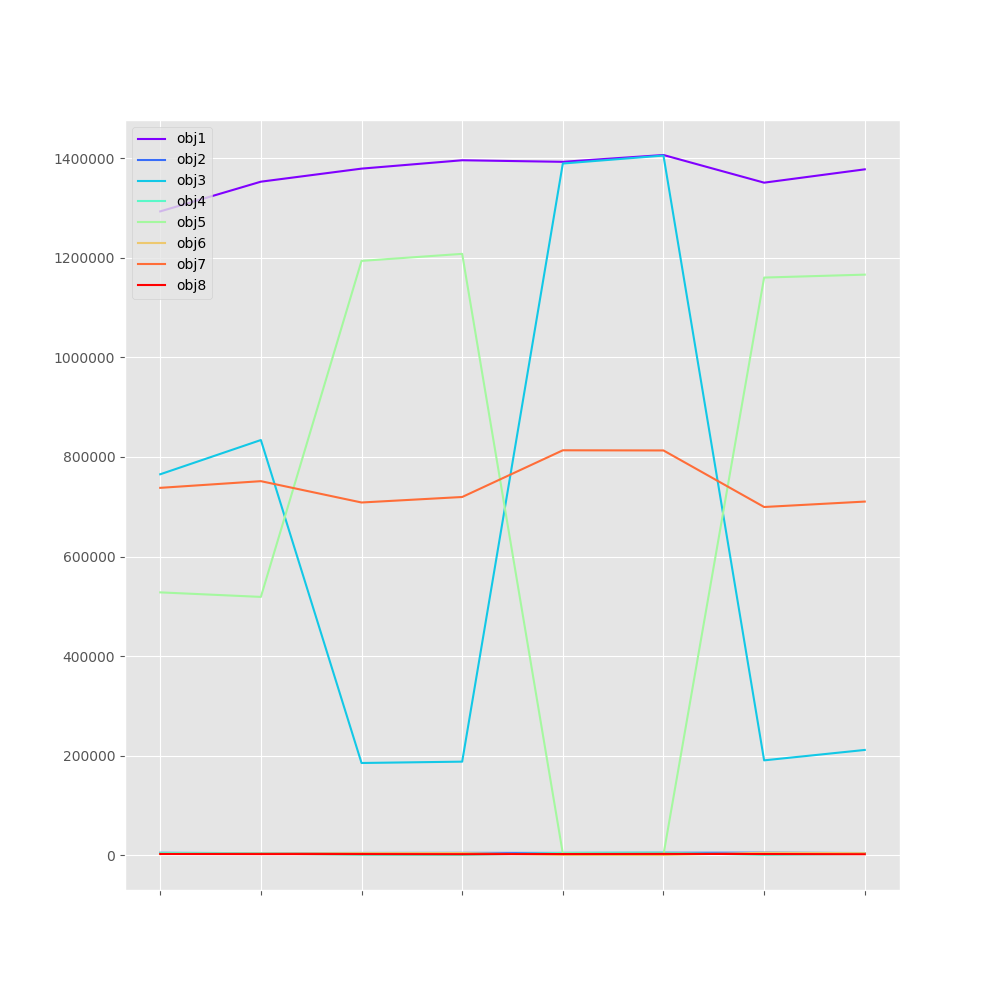

The data file committed next to this chart (first rows):
, obj1, obj2, obj3, obj4, obj5, obj6, obj7, obj8
alg1, 1293223, 4924, 765215, 4595, 528008, 2486, 737957, 2518
alg2, 1352907, 4122, 834003, 3501, 518905, 3498, 751377, 2301
alg3, 1379128, 4593, 185300, 852.5, 1193828, 4301, 708529, 2355
alg4, 1395943, 4790, 188004, 634.3, 1207939, 4404, 719582, 2127
alg5, 1392808, 4669, 1389406, 4669, 3402, 702, 813385, 2453
alg6, 1406505, 5043, 1405382, 5043, 1123, 497.3, 813064, 2743
alg7, 1350932, 5194, 190610, 834, 1160323, 5006, 699493, 2451
alg8, 1377709, 4419, 211500, 2585, 1166209, 4186, 710372, 2044
